Image classification data set "resized_brain_tumor_mris" (arjun-s-s/MRI-Brain-Tumor-Classification on GitHub). Class labels (4): glioma, meningioma, no tumor, pituitary tumor.

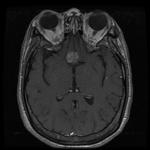
Label: pituitary tumor

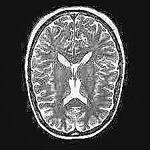
Label: no tumor

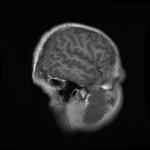
Label: glioma

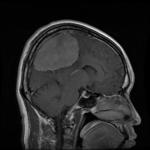
Label: meningioma

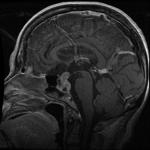
Label: pituitary tumor

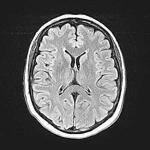
Label: no tumor
